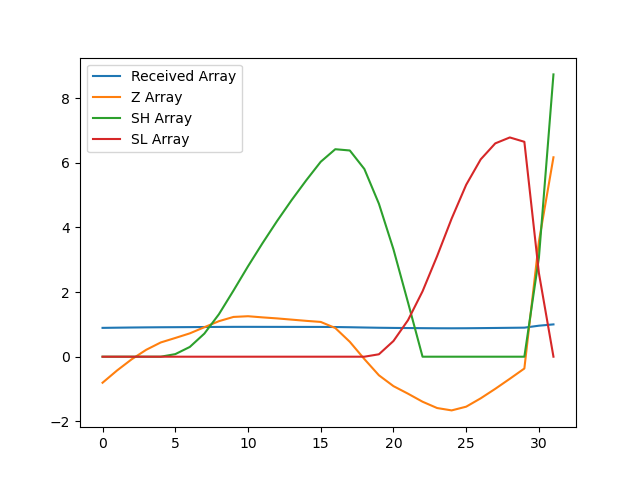

Data behind this chart, as committed beside it:
, index, year, val, Received Array, Z Array, SH Array, SL Array
0, 15842, 1990, 11477, 0.8924, -0.8058, 0.0, 0.0
1, 15845, 1991, 11553, 0.8982, -0.4253, 0.0, 0.0
2, 15848, 1992, 11621, 0.9036, -0.08098, 0.0, 0.0
3, 15851, 1993, 11679, 0.9081, 0.2135, 0.0, 0.0
4, 15854, 1994, 11724, 0.9116, 0.4407, 0.0, 0.0
5, 15857, 1995, 11752, 0.9137, 0.5795, 0.07952, 0.0
6, 15860, 1996, 11780, 0.9159, 0.7226, 0.3021, 0.0
7, 15863, 1997, 11818, 0.9189, 0.9128, 0.7149, 0.0
8, 15866, 1998, 11855, 0.9218, 1.099, 1.314, 0.0
9, 15869, 1999, 11881, 0.9238, 1.231, 2.045, 0.0
10, 15872, 2000, 11886, 0.9241, 1.253, 2.798, 0.0
11, 15875, 2001, 11878, 0.9236, 1.217, 3.515, 0.0
12, 15878, 2002, 11872, 0.9231, 1.185, 4.201, 0.0
13, 15881, 2003, 11865, 0.9225, 1.147, 4.848, 0.0
14, 15884, 2004, 11857, 0.9219, 1.11, 5.458, 0.0
15, 15887, 2005, 11851, 0.9214, 1.076, 6.034, 0.0
16, 15890, 2006, 11813, 0.9185, 0.8883, 6.423, 0.0
17, 15893, 2007, 11728, 0.9119, 0.4608, 6.383, 0.0
18, 15896, 2008, 11623, 0.9037, -0.0732, 5.81, 0.0
19, 15899, 2009, 11523, 0.8959, -0.5749, 4.735, 0.0749
20, 15902, 2010, 11456, 0.8908, -0.9108, 3.324, 0.4857
21, 15905, 2011, 11410, 0.8871, -1.145, 1.68, 1.131
22, 15908, 2012, 11361, 0.8833, -1.393, 0.0, 2.024
23, 15911, 2013, 11322, 0.8803, -1.589, 0.0, 3.112
24, 15914, 2014, 11307, 0.8792, -1.662, 0.0, 4.275
25, 15917, 2015, 11330, 0.8809, -1.547, 0.0, 5.322
26, 15920, 2016, 11382, 0.8849, -1.288, 0.0, 6.109
27, 15923, 2017, 11440, 0.8895, -0.994, 0.0, 6.603
28, 15926, 2018, 11502, 0.8943, -0.6834, 0.0, 6.787
29, 15929, 2019, 11565, 0.8992, -0.3654, 0.0, 6.652
30, 15932, 2020, 12344, 0.9598, 3.566, 3.066, 2.587
31, 15935, 2021, 12861, 1.0, 6.173, 8.738, 0.0
